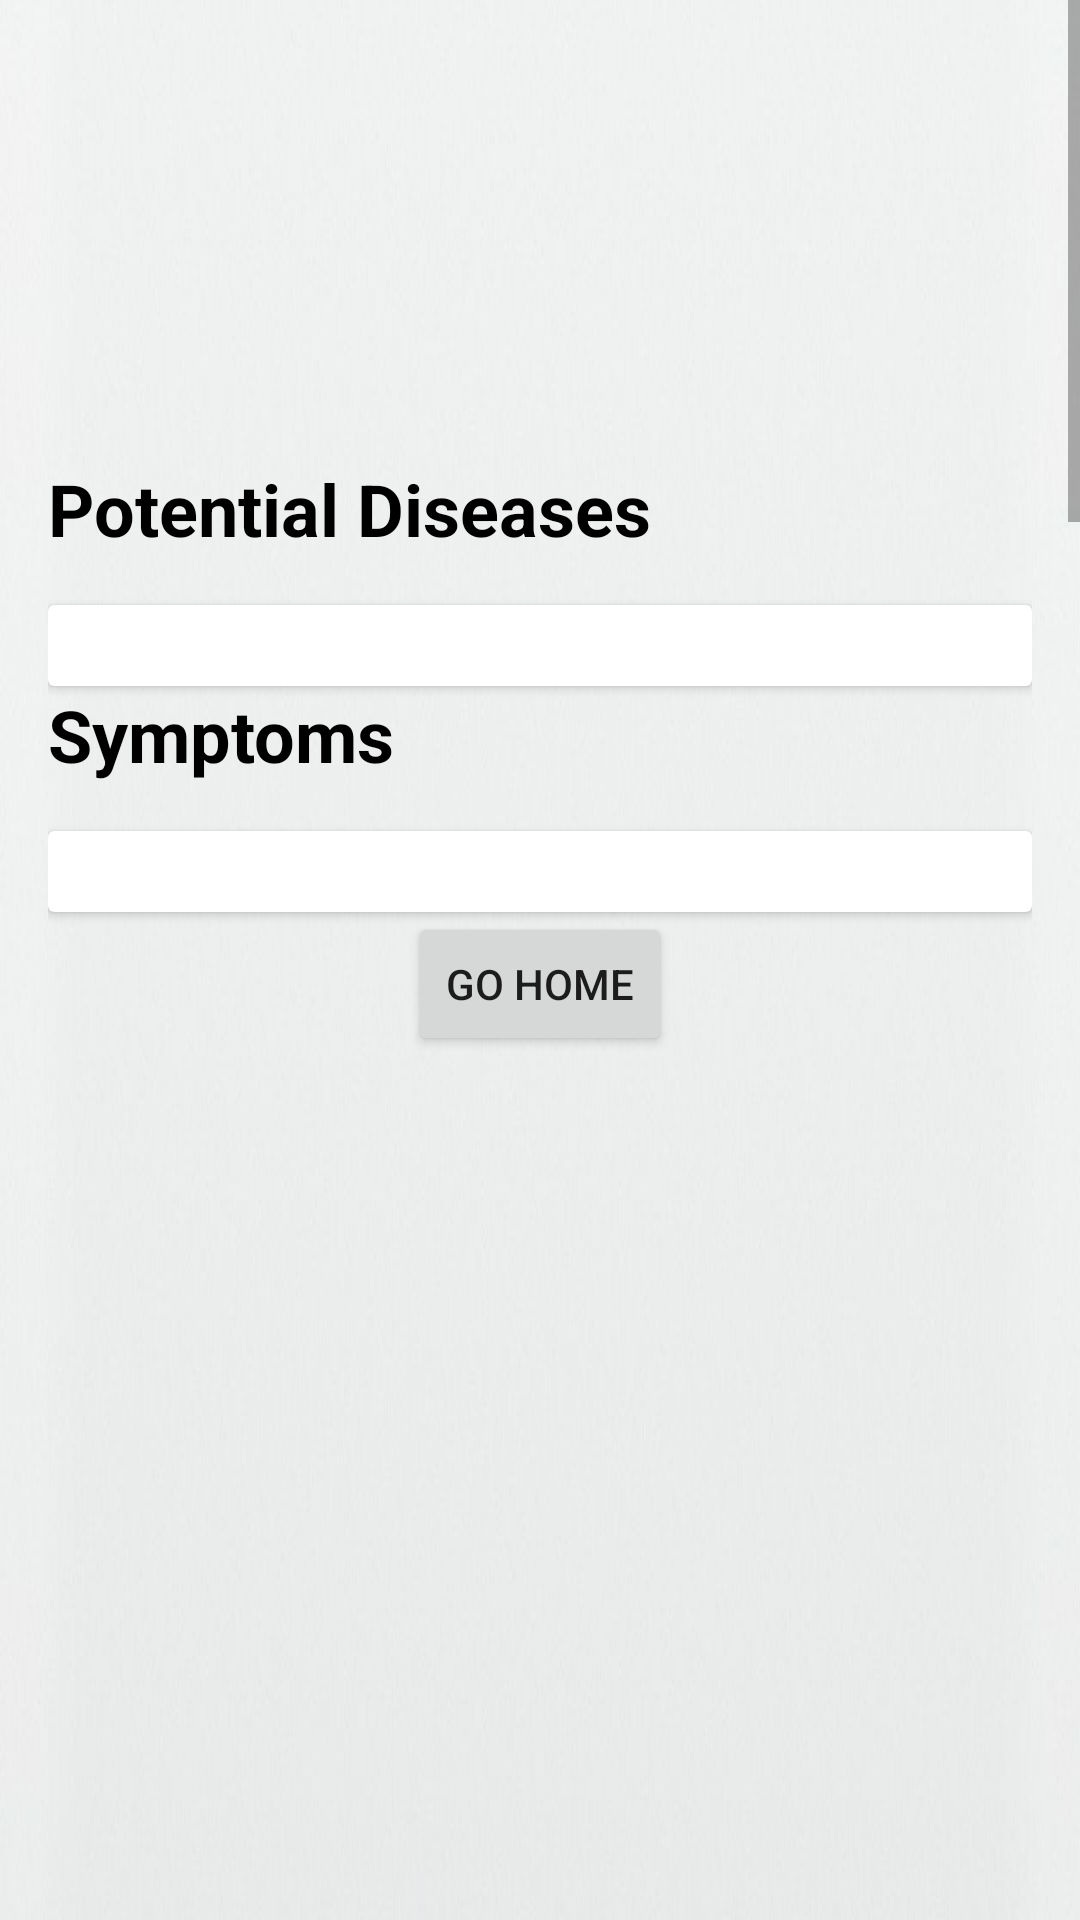

Reconstruct the res/layout file that produces this screen, plus the resources it refers to.
<!-- AndroidManifest.xml: application theme Theme.AppCompat.Light.NoActionBar -->
<!-- res/layout/activity_output.xml -->
<?xml version="1.0" encoding="utf-8"?>
<ScrollView
    xmlns:android="http://schemas.android.com/apk/res/android"
    xmlns:tools="http://schemas.android.com/tools"
    android:layout_width="match_parent"
    android:layout_height="match_parent"
    android:background="@drawable/back2">
    <RelativeLayout
        android:layout_width="match_parent"
        android:layout_height="wrap_content"
        android:background="@drawable/back2"
        android:padding="16dp">

        <TextView
            android:id="@+id/resultLabel"
            android:layout_width="wrap_content"
            android:layout_height="wrap_content"
            android:text=""
            android:textSize="18sp"
            android:layout_centerHorizontal="true"
            android:layout_marginBottom="16dp"
            tools:ignore="HardcodedText" />

        <TextView
            android:id="@+id/rbcStatusTextView"
            android:layout_width="wrap_content"
            android:layout_height="wrap_content"
            android:layout_below="@+id/resultLabel"
            android:layout_centerHorizontal="true"
            android:textSize="24sp"
            android:textStyle="bold"/>

        <TextView
            android:id="@+id/wbcStatusTextView"
            android:layout_width="wrap_content"
            android:layout_height="wrap_content"
            android:layout_below="@+id/rbcStatusTextView"
            android:layout_centerHorizontal="true"
            android:textSize="24sp"
            android:textStyle="bold"/>

        <TextView
            android:id="@+id/plateletStatusTextView"
            android:layout_width="wrap_content"
            android:layout_height="wrap_content"
            android:layout_below="@+id/wbcStatusTextView"
            android:layout_centerHorizontal="true"
            android:textSize="24sp"
            android:textStyle="bold"/>



        <TextView
            android:id="@+id/diseasesTextView"
            android:layout_width="wrap_content"
            android:layout_height="wrap_content"
            android:layout_below="@+id/plateletStatusTextView"
            android:layout_marginTop="@dimen/_20sp"
            android:text="@string/potential_diseases"
            android:textSize="24sp"
            android:textStyle="bold"
            android:textColor="@color/black"
            android:layout_marginBottom="16dp"/>

        <androidx.cardview.widget.CardView
            android:id="@+id/diseaseCard"
            android:layout_width="match_parent"
            android:layout_height="wrap_content"
            android:layout_gravity="center"
            android:layout_below="@+id/diseasesTextView"
            android:elevation="4dp"
            android:padding="16dp">

            <TextView
                android:id="@+id/diseasesListTextView"
                android:layout_width="wrap_content"
                android:layout_height="wrap_content"
                android:layout_centerHorizontal="true"
                android:textSize="20sp"
                android:textColor="@color/black"
                android:textStyle="bold"/>
        </androidx.cardview.widget.CardView>

        <TextView
            android:id="@+id/symptomsTextView"
            android:layout_width="wrap_content"
            android:layout_height="wrap_content"
            android:layout_below="@+id/diseaseCard"
            android:layout_marginTop="@dimen/_20sp"
            android:text="@string/symptoms"
            android:textSize="24sp"
            android:textStyle="bold"
            android:textColor="@color/black"
            android:layout_marginBottom="16dp"/>

        <androidx.cardview.widget.CardView
            android:id="@+id/symptomCard"
            android:layout_width="match_parent"
            android:layout_height="wrap_content"
            android:layout_gravity="center"
            android:layout_below="@+id/symptomsTextView"
            android:elevation="4dp"
            android:padding="16dp">

            <TextView
                android:id="@+id/symptomsListTextView"
                android:layout_width="wrap_content"
                android:layout_height="wrap_content"
                android:layout_centerHorizontal="true"
                android:textSize="20sp"
                android:textColor="@color/black"
                android:textStyle="bold"/>
        </androidx.cardview.widget.CardView>




        <Button
            android:id="@+id/goBackButton"
            android:layout_width="wrap_content"
            android:layout_height="wrap_content"
            android:layout_centerHorizontal="true"
            android:layout_below="@+id/symptomCard"
            android:layout_marginTop="@dimen/_30sp"
            android:text="@string/go_home"
            android:onClick="goBackToBloodTestForm" />

    </RelativeLayout>
</ScrollView>
<!-- resources referenced by this layout -->
<resources>
  <color name="black">#FF000000</color>
  <!-- drawable back2: jpg bitmap (drawable, 100577 bytes) -->
  <string name="go_home">Go Home</string>
  <string name="potential_diseases">Potential Diseases</string>
  <string name="symptoms">Symptoms</string>
</resources>
